Dataset: DiabeticBahia_split_2 (GitHub, Nour-el-houda34/Diabetic-Retinopathy). Classes: healthy, mild diabetic retinopathy, moderate diabetic retinopathy, proliferate DR, severe diabetic retinopathy.

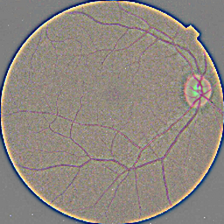
Label: healthy

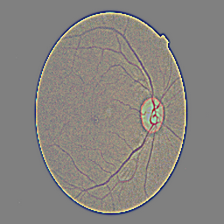
Label: healthy

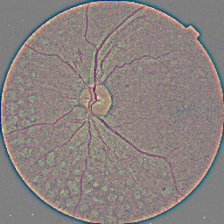
Label: proliferate DR

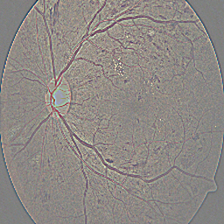
Label: severe diabetic retinopathy

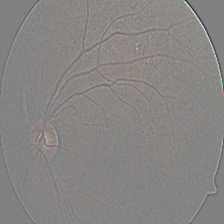
Label: mild diabetic retinopathy

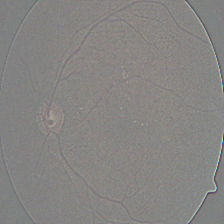
Label: moderate diabetic retinopathy
